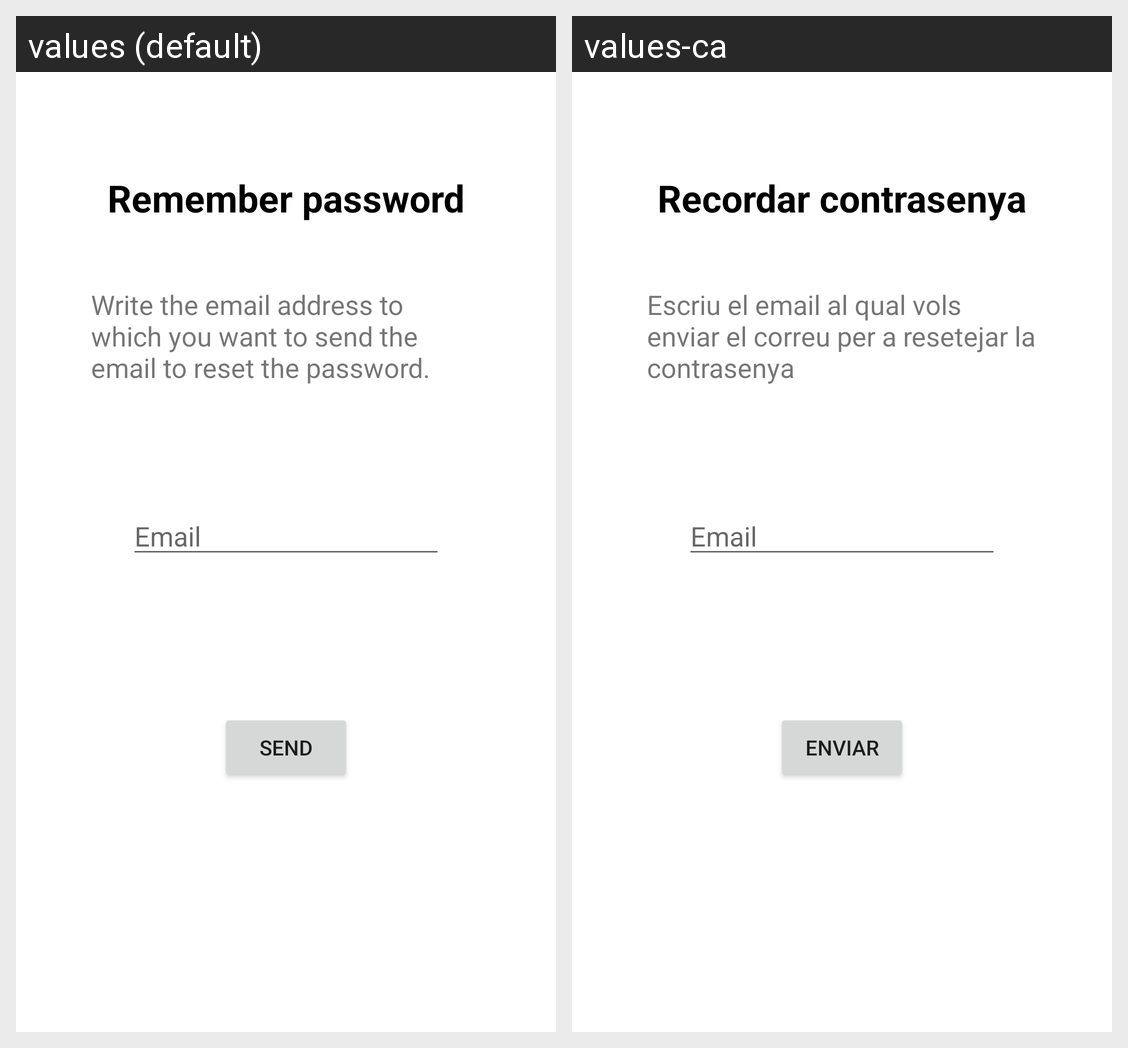

The Android screen above is rendered under two locales of the same app. Produce the string resources it draws, with the default and per-locale values.
Android screen res/layout/fragment_remember.xml rendered under 2 locales, left to right: values (default), values-ca. Device: Nexus 5 (rendered at 1080×1920; each locale shown at half size, 540×960, under a caption strip naming it); theme Theme.TeamManager.
Strings drawn on this screen, with the default value and each locale's value (text and hints the layout hard-codes, and strings that could not be matched under every locale, appear in the picture but are not listed):

rem
  values: Remember password
  values-ca: Recordar contrasenya

enviar
  values: Send
  values-ca: Enviar

paragraf
  values: Write the email address to which you want to send the email to reset the password.
  values-ca: Escriu el email al qual vols enviar el correu per a resetejar la contrasenya
